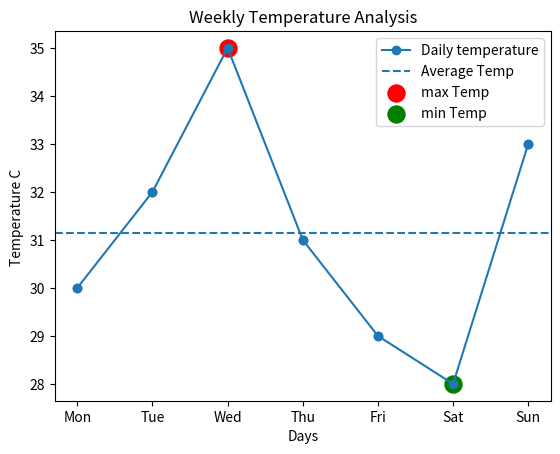

The script that saved this image:
import matplotlib.pyplot as plt
import numpy as np
days=["Mon","Tue","Wed","Thu","Fri","Sat","Sun"]
temperature=[30, 32, 35, 31, 29, 28, 33]
avg_temp = np.mean(temperature)
plt.plot(days,temperature,marker="o",label="Daily temperature")
plt.axhline(avg_temp,linestyle="--",label="Average Temp")
max_temp = max(temperature)
min_temp = min(temperature)
plt.scatter(days,temperature)
plt.scatter(days[temperature.index(max_temp)],max_temp,color="red",label="max Temp",s=150)
plt.scatter(days[temperature.index(min_temp)],min_temp,color="green",label="min Temp",s=150)

plt.xlabel("Days")
plt.ylabel("Temperature C ")
plt.title("Weekly Temperature Analysis")
plt.legend()

plt.show()